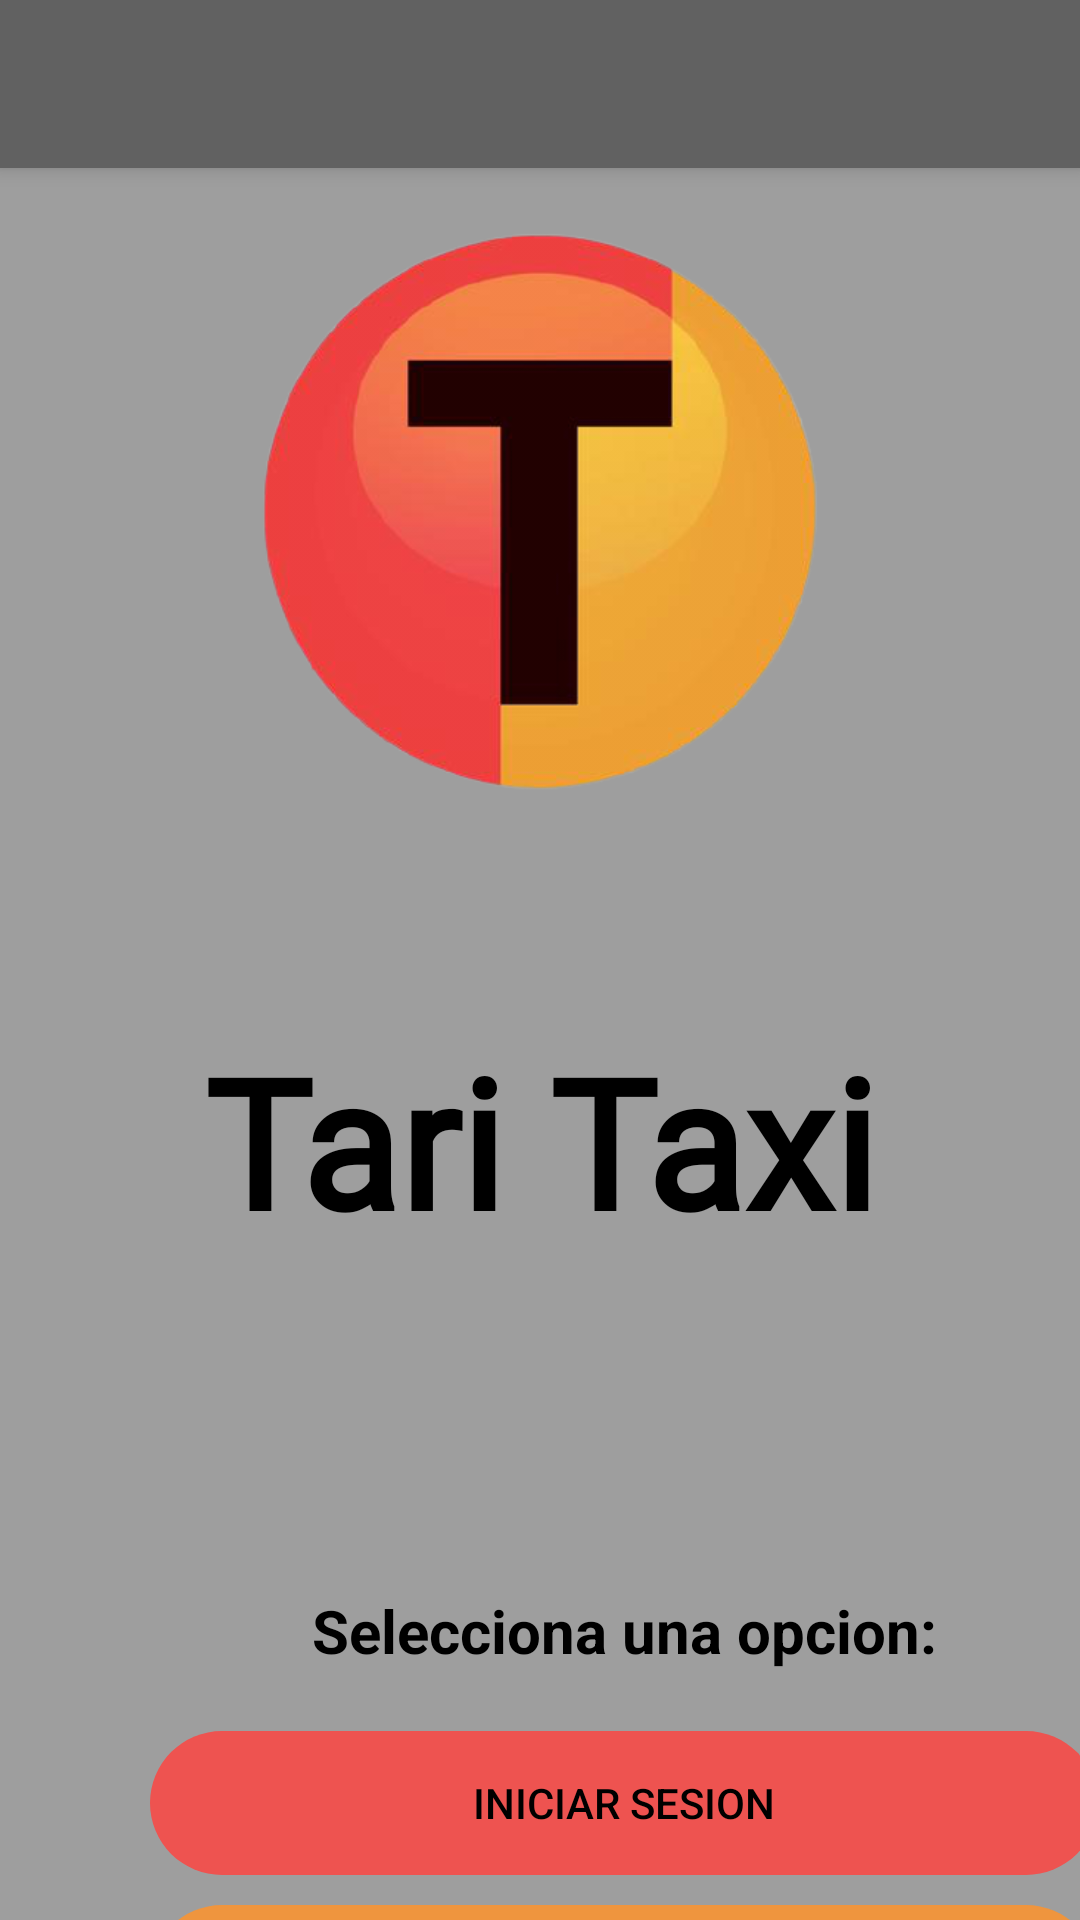

This screen was rendered from an Android layout file. Write that file and the resources it references.
<!-- AndroidManifest.xml: application theme Theme.AplicacionProyecto -->
<!-- res/layout/activity_inicio.xml -->
<?xml version="1.0" encoding="utf-8"?>
<androidx.coordinatorlayout.widget.CoordinatorLayout xmlns:android="http://schemas.android.com/apk/res/android"
    xmlns:app="http://schemas.android.com/apk/res-auto"
    xmlns:tools="http://schemas.android.com/tools"
    android:layout_width="match_parent"
    android:layout_height="match_parent"
    android:fitsSystemWindows="true"
    android:background="@color/primarycolor"
    tools:context=".Inicio">
    <include layout="@layout/actionbar_toolbar"/>
    <LinearLayout
        android:layout_width="match_parent"
        android:layout_height="match_parent"
        android:orientation="vertical"
        >
        <ImageView
            android:layout_width="250dp"
            android:layout_height="250dp"
            android:src="@drawable/icon_app"
            android:layout_marginTop="50dp"
            android:layout_gravity="center"
            />

        <TextView
            android:layout_width="match_parent"
            android:layout_height="wrap_content"
            android:layout_marginTop="40dp"
            android:fontFamily="@font/bubblegum_sans"
            android:text="Tari Taxi"
            android:textAlignment="center"
            android:textColor="@color/black"
            android:textSize="60sp"
            android:textStyle="bold" />


        <LinearLayout
            android:layout_width="376dp"
            android:layout_height="243dp"
            android:layout_margin="20dp"
            android:gravity="bottom"
            android:orientation="vertical">
            <TextView
                android:layout_width="match_parent"
                android:layout_height="wrap_content"
                android:text="Selecciona una opcion:"
                android:textAlignment="center"
                android:textColor="@color/black"
                android:textSize="20sp"
                android:layout_marginBottom="20dp"
                android:textStyle="bold"
                />
            <Button
                android:layout_width="match_parent"
                android:layout_height="wrap_content"
                android:textColor="@color/black"
                android:layout_marginLeft="30dp"
                android:layout_marginRight="30dp"
                android:background="@drawable/rounded_botton"
                android:backgroundTint="@color/canela"
                android:text="INICIAR SESION" />

            <Button
                android:layout_width="match_parent"
                android:layout_height="wrap_content"
                android:layout_marginLeft="30dp"
                android:layout_marginRight="30dp"
                android:layout_marginTop="10dp"
                android:textColor="@color/black"
                android:background="@drawable/rounded_botton"
                android:backgroundTint="@color/colorAccent"
                android:text="REGISTRARME" />

        </LinearLayout>

    </LinearLayout>
</androidx.coordinatorlayout.widget.CoordinatorLayout>
<!-- res/layout/actionbar_toolbar.xml (included above) -->
<?xml version="1.0" encoding="utf-8"?>
<com.google.android.material.appbar.AppBarLayout
    xmlns:android="http://schemas.android.com/apk/res/android" android:layout_width="match_parent"
    android:layout_height="wrap_content">

    <androidx.appcompat.widget.Toolbar
        android:id="@+id/toolbar"
        android:layout_width="match_parent"
        android:layout_height="wrap_content"
        android:background="@color/primaryColorDark"
        android:theme="@style/ToolbarTheme"
        />

</com.google.android.material.appbar.AppBarLayout>
<!-- resources referenced by this layout -->
<resources>
  <color name="black">#FF000000</color>
  <color name="canela">#ee5350</color>
  <color name="colorAccent">#ef953e</color>
  <color name="primaryColorDark"> #616161</color>
  <color name="primarycolor">#9E9E9E</color>
  <!-- drawable icon_app: png bitmap (drawable-hdpi, 168594 bytes) -->
  <!-- drawable rounded_botton (drawable) -->
  <?xml version="1.0" encoding="utf-8"?>
  <shape
      xmlns:android="http://schemas.android.com/apk/res/android"
      android:shape="rectangle"
      android:padding="10dp">
  <corners android:radius="40dp"></corners>
  </shape>
  <style name="ToolbarTheme" parent="ThemeOverlay.AppCompat.ActionBar">
          <item name="colorControlNormal">@color/black</item>
          <item name="titleTextColor">@color/black</item>
      </style>
  <style name="Theme.AplicacionProyecto" parent="Theme.AppCompat.Light.NoActionBar">
          
          <item name="colorPrimary">@color/purple_500</item>
          <item name="colorPrimaryVariant">@color/purple_700</item>
          <item name="colorOnPrimary">@color/white</item>
          
          <item name="colorSecondary">@color/teal_200</item>
          <item name="colorSecondaryVariant">@color/teal_700</item>
          <item name="colorOnSecondary">@color/black</item>
          
          <item name="android:statusBarColor" tools:targetApi="l">?attr/colorPrimaryVariant</item>
          
      </style>
  <color name="purple_500">#FF6200EE</color>
  <color name="purple_700">#FF3700B3</color>
  <color name="white">#FFFFFFFF</color>
  <color name="teal_200">#FF03DAC5</color>
  <color name="teal_700">#FF018786</color>
</resources>
